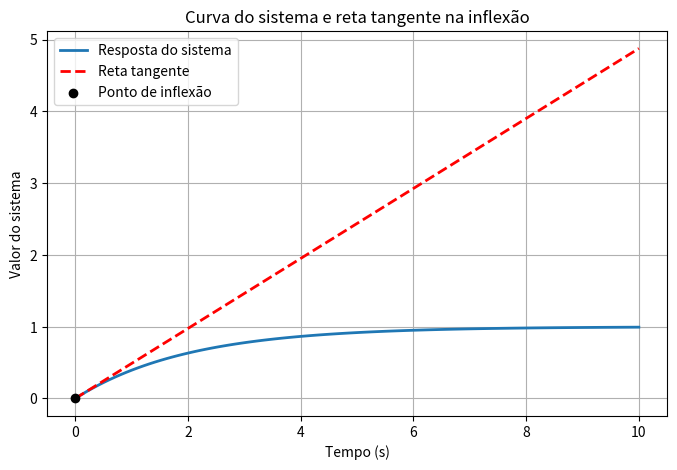

Reproduce this figure in Python.
import numpy as np
import matplotlib.pyplot as plt

class PIDTuning:
    def get_parameters(self, time, system_value, step_time, type_sintony, min_val, max_val):
        # Estimativa do ganho estático k
        delta = (min_val - max_val)
        if delta == 0 or min_val == 0:
            k = (system_value[-1] - system_value[0]) / (max_val - 0)
        else:
            k = (system_value[-1] - system_value[0]) / (max_val - min_val)

        # Cálculo da derivada
        derivative = np.gradient(system_value, time)

        # Encontrando o índice do máximo valor absoluto da derivada
        max_derivative_idx = np.argmax(np.abs(derivative))

        # Obtendo os valores correspondentes
        time_inflection = time[max_derivative_idx]
        sys_inflection = system_value[max_derivative_idx]

        # Ajustando reta tangente na inflexão
        slope = derivative[max_derivative_idx]
        intercept = sys_inflection - slope * time_inflection
        tangent_line = slope * time + intercept  # Equação da reta tangente

        # Encontrando L e T
        L = (step_time - (-intercept / slope)) if step_time > 0 else (-intercept / slope)
        T = (k - intercept) / slope - step_time - L  # Ajuste para `step_time`

        # Definição dos ganhos do controlador
        if type_sintony == 0:  # P Controler
            Kp = (T / L)
            Ki = 0
            Kd = 0
        elif type_sintony == 1:  # PI Controler
            Kp = 0.9 * (T / L)
            Ti = L / 0.3
            Ki = Kp / Ti
            Kd = 0
        elif type_sintony == 2:  # PID Controler
            Kp = 1.2 * (T / L)
            Ti = 2 * L
            Ki = Kp / Ti
            Td = 0.5 * L
            Kd = Kp * Td

        return Kp, Ki, Kd, time_inflection, sys_inflection, tangent_line

# Simulação de dados (exemplo)
time = np.linspace(0, 10, 100)  # Tempo de 0 a 10 segundos
system_value = 1 - np.exp(-time / 2)  # Sistema de primeira ordem simulado

# Criando o objeto e obtendo os parâmetros
pid_tuner = PIDTuning()
step_time = 0
type_sintony = 2  # PID
min_val = 0
max_val = 1
Kp, Ki, Kd, time_inflection, sys_inflection, tangent_line = pid_tuner.get_parameters(
    time, system_value, step_time, type_sintony, min_val, max_val
)

# Criando o gráfico
plt.figure(figsize=(8, 5))
plt.plot(time, system_value, label="Resposta do sistema", linewidth=2)
plt.plot(time, tangent_line, '--', label="Reta tangente", linewidth=2, color='r')
plt.scatter(time_inflection, sys_inflection, color='black', zorder=3, label="Ponto de inflexão")

plt.xlabel("Tempo (s)")
plt.ylabel("Valor do sistema")
plt.legend()
plt.grid(True)
plt.title("Curva do sistema e reta tangente na inflexão")
plt.show()

# Exibindo os parâmetros calculados
print(f"Kp: {Kp:.4f}, Ki: {Ki:.4f}, Kd: {Kd:.4f}")
